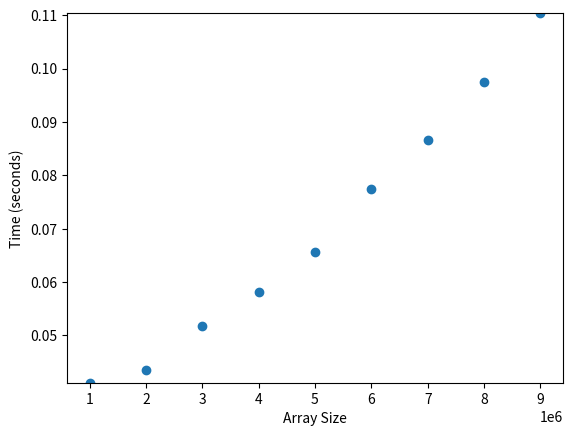

Write Python code to recreate this figure.
import matplotlib.pyplot as plt
import statistics
import time

n_steps = 10
step_size = 1000000
array_sizes = list(range(step_size, n_steps*step_size, step_size))
big_array = list(range(n_steps*step_size))
times = []

# Calculate the time it takes for the slice function to run with different sizes of k
for array_size in array_sizes:
    start_time = time.time()
    big_array[:array_size]
    times.append(time.time() - start_time)

# Graph the results
plt.scatter(x=array_sizes, y=times)
plt.ylim(top=max(times), bottom=min(times))
plt.xlabel('Array Size')
plt.ylabel('Time (seconds)')
plt.plot()
plt.show()